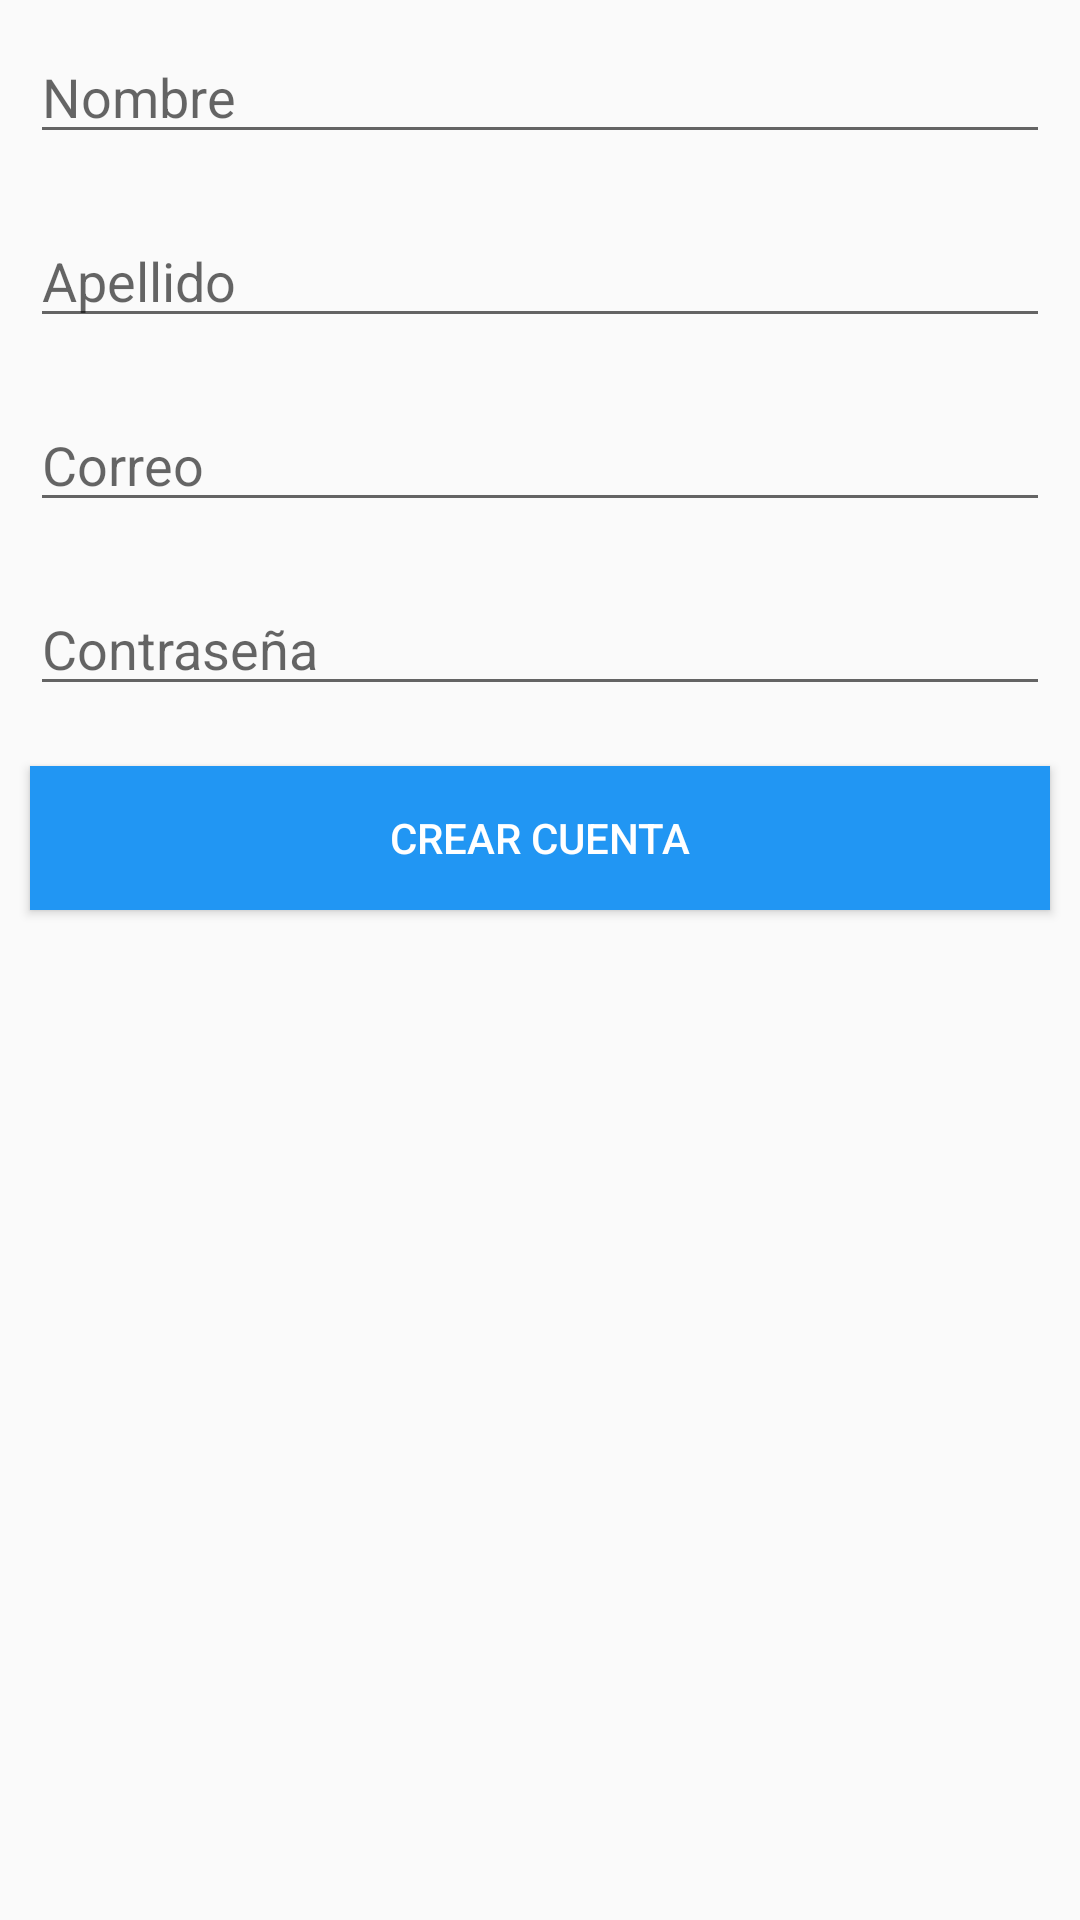

The Android layout XML behind this screen, and the referenced resources:
<!-- AndroidManifest.xml: application theme AppTheme -->
<!-- res/layout/activity_register_login.xml -->
<?xml version="1.0" encoding="utf-8"?>
    <LinearLayout xmlns:android="http://schemas.android.com/apk/res/android"
        xmlns:app="http://schemas.android.com/apk/res-auto"
        xmlns:tools="http://schemas.android.com/tools"
        android:layout_width="match_parent"
        android:layout_height="match_parent"
        android:orientation="vertical"
        tools:context=".login.RegisterActivityLogin">


        <ProgressBar
            android:id="@+id/progressBar"
            style="?android:attr/progressBarStyleHorizontal"
            android:indeterminate="true"
            android:visibility="gone"
            android:layout_width="match_parent"
            android:layout_height="wrap_content" />

        <EditText
            android:id="@+id/txtName"
            android:layout_width="match_parent"
            android:layout_height="wrap_content"
            android:ems="10"
            android:layout_margin="10dp"
            android:hint="Nombre"
            android:inputType="textPersonName"
            />

        <EditText
            android:id="@+id/txtLastName"
            android:layout_width="match_parent"
            android:layout_height="wrap_content"
            android:ems="10"
            android:layout_margin="10dp"
            android:hint="Apellido"
            android:inputType="textPersonName"
            />

        <EditText
            android:id="@+id/txtEmail"
            android:layout_width="match_parent"
            android:layout_height="wrap_content"
            android:ems="10"
            android:layout_margin="10dp"
            android:hint="Correo"
            android:inputType="textEmailAddress" />

        <EditText
            android:id="@+id/txtPassword"
            android:layout_width="match_parent"
            android:layout_height="wrap_content"
            android:ems="10"
            android:layout_margin="10dp"
            android:hint="Contraseña"
            android:inputType="textPassword" />

        <Button
            android:onClick="register"
            android:layout_width="match_parent"
            android:layout_height="wrap_content"
            android:layout_margin="10dp"
            android:text="Crear Cuenta"
            android:background="@color/colorPrimary"
            android:textColor="@color/white"/>
    </LinearLayout>
<!-- resources referenced by this layout -->
<resources>
  <color name="colorPrimary">#2196F3</color>
  <color name="white">#FFFFFFFF</color>
  <style name="AppTheme" parent="Theme.AppCompat.Light.NoActionBar">
          
          <item name="colorPrimary">@color/colorPrimary</item>
          <item name="colorPrimaryDark">@color/colorPrimaryDark</item>
          <item name="colorAccent">@color/colorAccent</item>
  
          <item name="android:windowFullscreen">false</item>
          <item name="android:windowNoTitle">true</item>
      </style>
  <color name="colorPrimaryDark">#1976D2</color>
  <color name="colorAccent">#FF4081</color>
</resources>
